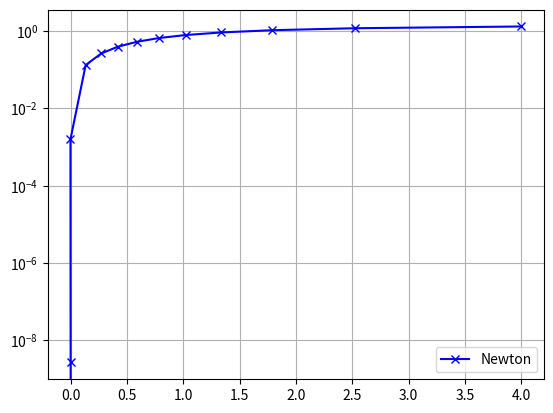

Here is the Python script that generated this plot: (Note: this script raises an exception after producing the figure.)
import numpy as np 
import matplotlib.pyplot as plt 
import os 

def newtonContinuation(xn,s,H,dH):
    if dH(xn,s):
        res = H(xn,s)
        corr = res/dH(xn,s)
        xNew = xn - corr
        #print('xNew= ',xNew)
        return xNew
    else:
        print('Derivative is zero, aborting newton method and returning last x!')
        return xn

def f(x):
    return np.arctan(x)

def df(x):
    return 1/(1+x*x)

def H(x,s):
    return f(x) - (1-s)*np.arctan(4)

def dH(x,s):
    return df(x)

if __name__ == "__main__":
    print('NumComp Ex 11, Task 1:')
    Si = np.linspace(0,1,num=11)
    print("s_i: ",Si)
    x = 4
    print('Starting guess x_0: ',x)
    print('H(x_0,0)= ',H(x,0))
    print('Getting to work, boss!')
    print('-'*30)

    xi = [x]
    fi = [np.abs(f(x))]
    eps = 1e-16
    iterations = 0
    for s in Si[1:]:
        its = 0
        for i in range(10):
            x = newtonContinuation(x,s,H,dH)
            its += 1 
            if np.allclose(x,xi[-1]) or np.abs(H(x,s))<eps: break
            if s == Si[-1]:
                xi.append(x)
                fi.append(np.abs(f(x)))
        iterations += its
        xi.append(x)
        fi.append(np.abs(f(x))) 
        print('Intermediate result after {} iterations (for this s)'.format(its))
        print('s= {}, x= {}, f(x)= {}'.format(s,x,f(x)))
    
    print("Arrived at solution after ",iterations," iterations.")
    print("final:\n",x)
    #print("final error:\n",np.linalg.norm(np.dot(A,x) - g(x)))
    #x2 = np.power(1e-2,np.arange(0,iterations+1))
    plt.semilogy(xi,fi,"bx-",label="Newton")
    # plt.semilogy(np.arange(0,iterations+1),x2,"b-", label="order x^2 ???")
    plt.grid()
    plt.legend()
    # plt.show()
    scriptpath = os.path.dirname(__file__)
    plt.savefig(os.path.join(scriptpath,"Ex10_3.png"))

    